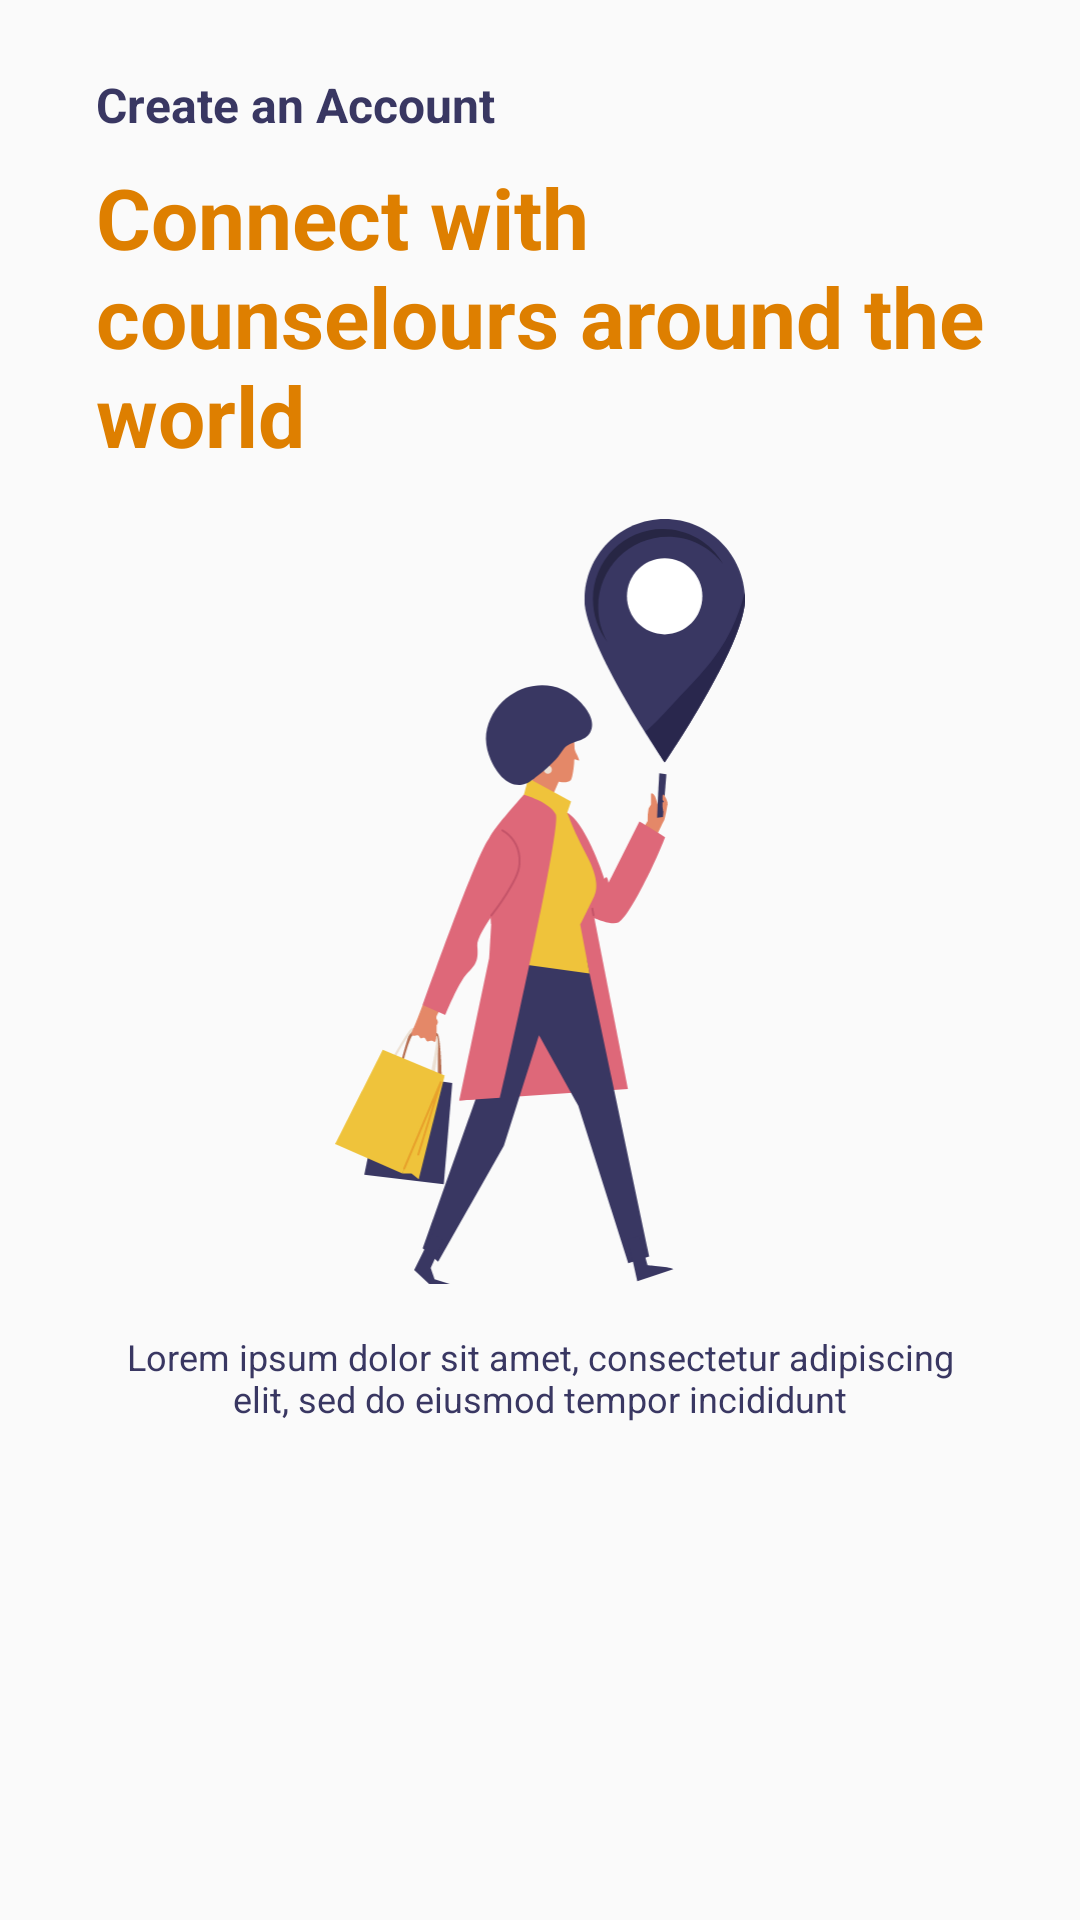

Write the Android layout XML for this screen, with the resource values it uses.
<!-- AndroidManifest.xml: application theme AppTheme -->
<!-- res/layout/slide_layout.xml -->
<?xml version="1.0" encoding="utf-8"?>
<android.support.constraint.ConstraintLayout
    xmlns:android="http://schemas.android.com/apk/res/android"
    xmlns:app="http://schemas.android.com/apk/res-auto"
    xmlns:tools="http://schemas.android.com/tools"
    android:layout_width="match_parent"
    android:layout_height="match_parent">

    <ImageView
        android:id="@+id/slide_image"
        android:layout_width="242dp"
        android:layout_height="255dp"
        android:layout_marginStart="8dp"
        android:layout_marginLeft="8dp"
        android:layout_marginTop="16dp"
        android:layout_marginEnd="8dp"
        android:layout_marginRight="8dp"
        app:layout_constraintEnd_toEndOf="parent"
        app:layout_constraintStart_toStartOf="parent"
        app:layout_constraintTop_toBottomOf="@+id/slide_subheading"
        app:srcCompat="@drawable/ic_intro_person_1" />

    <TextView
        android:id="@+id/slide_heading"
        android:layout_width="wrap_content"
        android:layout_height="wrap_content"
        android:layout_marginStart="32dp"
        android:layout_marginLeft="32dp"
        android:layout_marginTop="24dp"
        android:text="Create an Account"
        android:textColor="@color/colorAccent"
        android:textColorLink="@color/colorAccent"
        android:textSize="16sp"
        android:textStyle="bold"
        app:layout_constraintStart_toStartOf="parent"
        app:layout_constraintTop_toTopOf="parent" />

    <TextView
        android:id="@+id/slide_subheading"
        android:layout_width="0dp"
        android:layout_height="wrap_content"
        android:layout_marginStart="32dp"
        android:layout_marginLeft="32dp"
        android:layout_marginTop="8dp"
        android:layout_marginEnd="8dp"
        android:layout_marginRight="8dp"
        android:text="Connect with counselours around the world"
        android:textColor="@color/colorPrimaryDark"
        android:textSize="28sp"
        android:textStyle="bold"
        app:layout_constraintEnd_toEndOf="parent"
        app:layout_constraintStart_toStartOf="parent"
        app:layout_constraintTop_toBottomOf="@+id/slide_heading" />

    <TextView
        android:id="@+id/slide_desc"
        android:layout_width="0dp"
        android:layout_height="wrap_content"
        android:layout_marginStart="32dp"
        android:layout_marginLeft="32dp"
        android:layout_marginTop="16dp"
        android:layout_marginEnd="32dp"
        android:layout_marginRight="32dp"
        android:gravity="center"
        android:text="Lorem ipsum dolor sit amet, consectetur adipiscing elit, sed do eiusmod tempor incididunt"
        android:textColor="@color/colorAccent"
        android:textSize="12sp"
        app:layout_constraintEnd_toEndOf="parent"
        app:layout_constraintHorizontal_bias="0.0"
        app:layout_constraintStart_toStartOf="parent"
        app:layout_constraintTop_toBottomOf="@+id/slide_image" />
</android.support.constraint.ConstraintLayout>
<!-- resources referenced by this layout -->
<resources>
  <color name="colorAccent">#393762</color>
  <color name="colorPrimaryDark">#DE7F00</color>
  <!-- drawable ic_intro_person_1: vector/xml drawable (drawable, 9921 chars, omitted) -->
  <style name="AppTheme" parent="Theme.AppCompat.Light.NoActionBar">
          
          <item name="colorPrimary">@color/colorPrimary</item>
          <item name="colorPrimaryDark">@color/colorPrimaryDark</item>
          <item name="colorAccent">@color/colorAccent</item>
      </style>
  <color name="colorPrimary">#EFC33B</color>
</resources>
